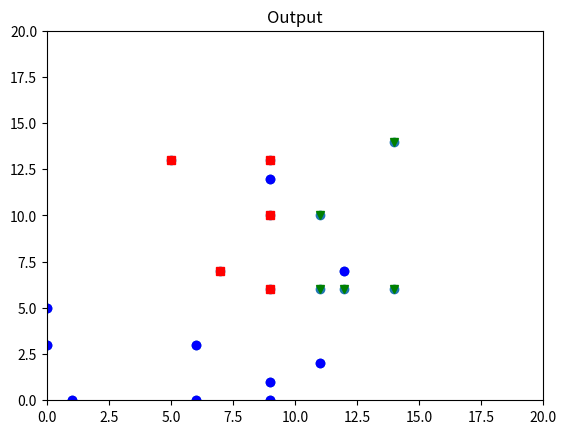

Here is the Python script that generated this plot:
# -*- coding: utf-8 -*-
"""
Created on Sun Jan 19 09:01:24 2020

[redacted]
"""

# -*- coding: utf-8 -*-
"""
Created on Sun Jan 19 08:21:52 2020

[redacted]
"""

# -*- coding: utf-8 -*-
"""
Created on Mon Jan 13 09:24:54 2020

[redacted]
"""
import numpy as np
import matplotlib.pyplot as plt
import random
#x = np.array([3, 1, 1, 2, 1, 6, 6, 6, 5, 6, 7, 8, 9, 8, 9, 9, 8])
#y = np.array([5, 4, 6, 6, 5, 8, 6, 7, 6, 7, 1, 2, 1, 2, 3, 2, 3])
x=[]
y=[]
for z in range(0,20):
    x.append(random.randrange(0, 15))
for z in range(0,20):
    y.append(random.randrange(0, 15))

g= np.array([0, 0, 0, 0, 0, 0, 0, 0, 0, 0, 0, 0, 0, 0, 0, 0, 0, 0, 0, 0])

def distance(x1,x2,y1,y2):
    p=float((x1-x2)**2)
    q=float((y1-y2)**2)
    s=float((p+q)**0.5)
    return s

i1=x[1]
j1=y[1]
i2=x[12]
j2=y[12]
i3=x[9]
j3=y[9]
#print(i1,j1)
plt.plot()
plt.xlim([0, 20])
plt.ylim([0, 20])
plt.title('Dataset')
plt.scatter(x,y)
plt.show()

# create new plot and data
#plt.plot()
#X = np.array(list(zip(x, y))).reshape(len(x), 2)
colors = ['b', 'g', 'r']
markers = ['o', 'v', 's']



# KMeans algorithm 
#r=0

while (1):
    
    s1=0
    s2=0
    t1=0
    t2=0
    u1=0
    u2=0
    d=0
    j=0
    c=0
    for i in range(0,16):
        a=distance(x[i],i1,y[i],j1)
        m=distance(x[i],i3,y[i],j3)
        b=distance(x[i],i2,y[i],j2)
        
        
        if (a<b and a<m):
            s1=s1+x[i]
            s2=s2+y[i]
            c=c+1
            g[i]=1
        elif (m<a and m<b):
            u1=u1+x[i]
            u2=u2+y[i]
            d=d+1
            g[i]=2
            
        elif (b<a and b<m):
            t1=t1+x[i]
            t2=t2+y[i]
            j=j+1
            g[i]=0
   
    #if c!=0:
    s1=s1/c
    s2=s2/c
    
    #if d!=0:
    u1=u1/d
    u2=u2/d
    #if j!=0:
    t1=t1/j
    t2=t2/j
    if i1 == s1 and j1 == s2 and i2 == t1 and j2 == t2 and i3 == u1 and j3 == u2:
            break
    
    else:
            i1=s1
            j1=s2
            i2=t1
            j2=t2
            i3=u1
            j3=u2
            
print("C1(x,y)")
for i in range(0,20):
    if(g[i]==1):
        print("({},{})".format(x[i], y[i]))

print("\nC2(x,y)")
for i in range(0,20):
    if(g[i]==0):
        print("({},{})".format(x[i], y[i]))

print("\nC3(x,y)")
for i in range(0,20):
    if(g[i]==2):
        print("({},{})".format(x[i], y[i]))


         

plt.plot()
plt.title('Output')
for i, l in enumerate(g):
    plt.plot(x[i], y[i], color=colors[l], marker=markers[l],ls='None')
    plt.xlim([0, 20])
    plt.ylim([0, 20])

plt.show()
 